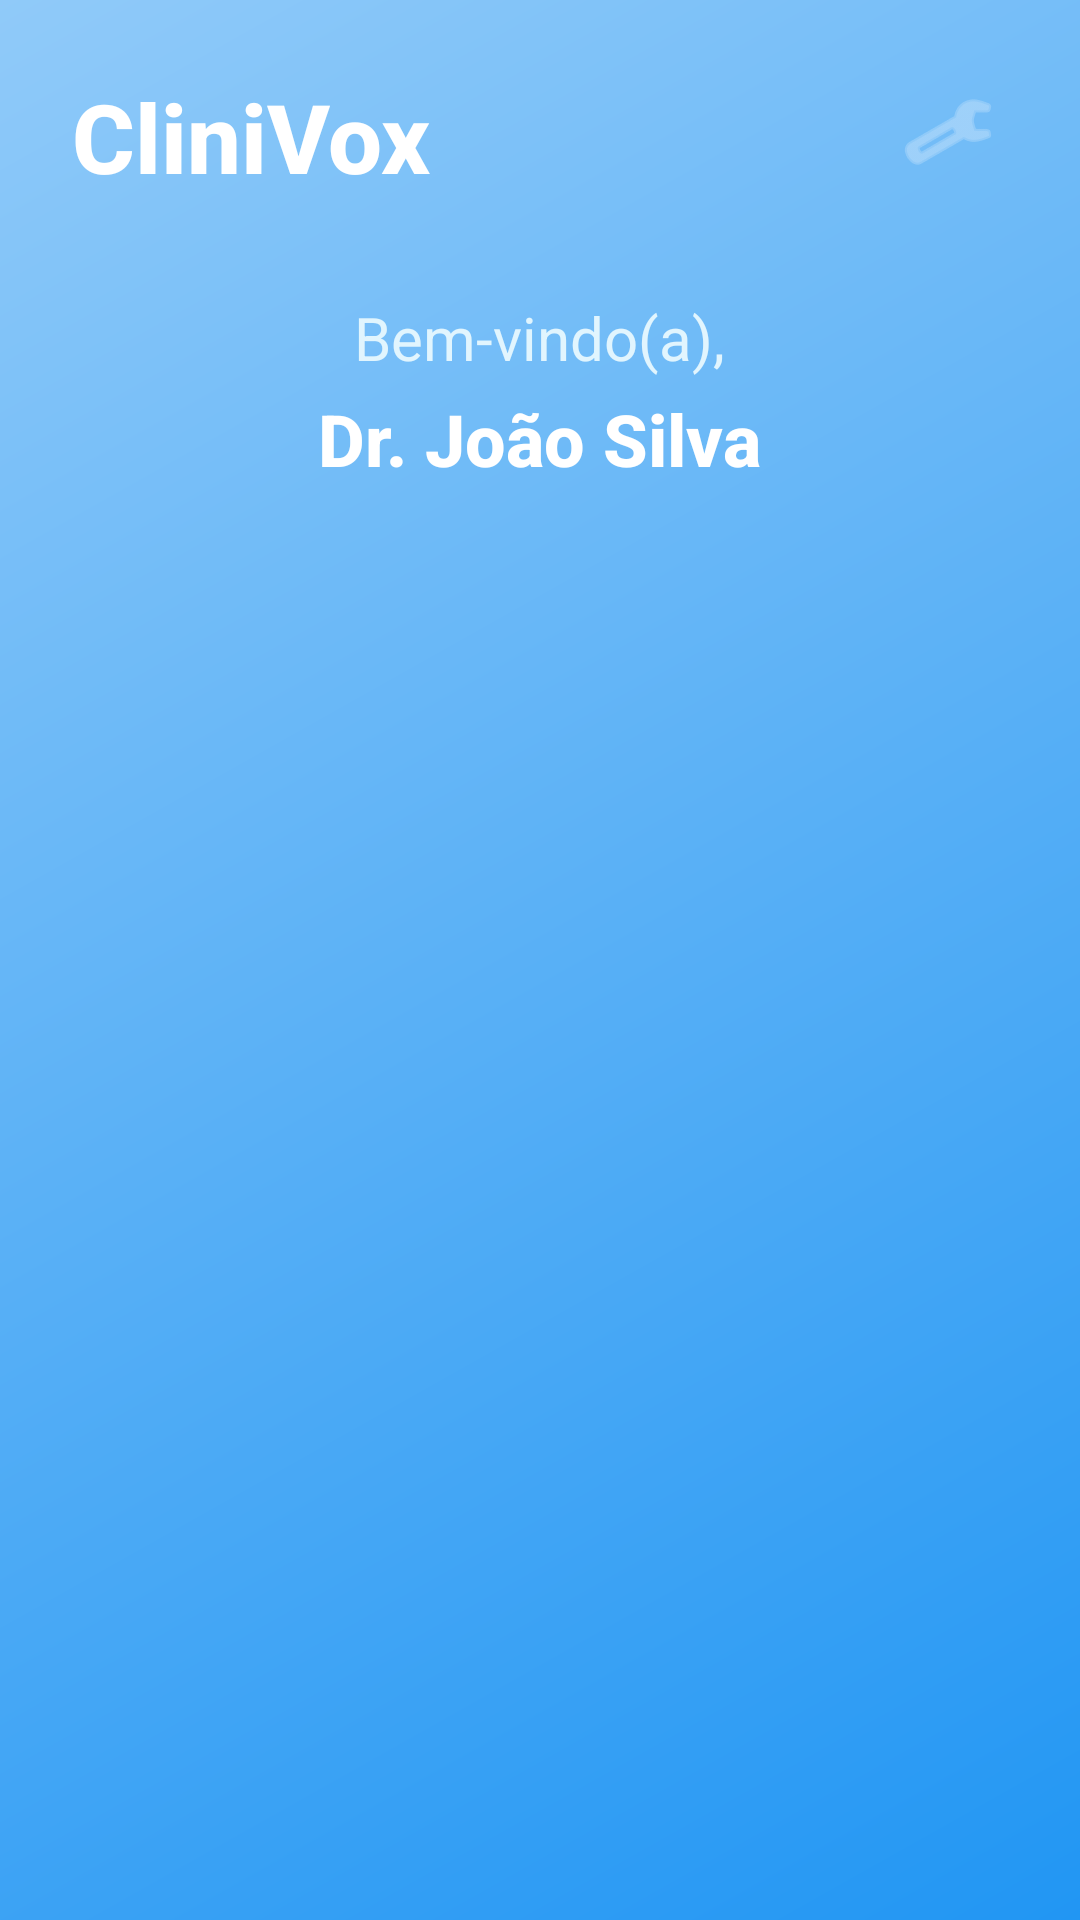

Reconstruct the res/layout file that produces this screen, plus the resources it refers to.
<!-- AndroidManifest.xml: application theme Theme.CliniVox -->
<!-- res/layout/activity_medico.xml -->
<?xml version="1.0" encoding="utf-8"?>
<RelativeLayout xmlns:android="http://schemas.android.com/apk/res/android"
    xmlns:app="http://schemas.android.com/apk/res-auto"
    android:layout_width="match_parent"
    android:layout_height="match_parent"
    android:background="@drawable/bg_gradient"
    android:padding="24dp">

    
    <TextView
        android:id="@+id/tvTituloApp"
        android:layout_width="wrap_content"
        android:layout_height="wrap_content"
        android:text="CliniVox"
        android:textSize="32sp"
        android:textStyle="bold"
        android:fontFamily="sans-serif-medium"
        android:textColor="#FFFFFF" />

    <ImageButton
        android:id="@+id/btnConfig"
        android:layout_width="40dp"
        android:layout_height="40dp"
        android:src="@android:drawable/ic_menu_manage"
        android:layout_alignParentEnd="true"
        android:layout_alignTop="@id/tvTituloApp"
        android:background="?android:attr/selectableItemBackgroundBorderless"
        android:contentDescription="Configurações"
        app:tint="#BBDEFB" />

    
    <TextView
        android:id="@+id/tvBoasVindas"
        android:layout_below="@id/tvTituloApp"
        android:layout_marginTop="32dp"
        android:layout_width="wrap_content"
        android:layout_height="wrap_content"
        android:text="Bem-vindo(a),"
        android:textSize="20sp"
        android:textStyle="normal"
        android:fontFamily="sans-serif"
        android:textColor="#E1F5FE"
        android:layout_centerHorizontal="true" />

    
    <TextView
        android:id="@+id/tvNomeMedico"
        android:layout_below="@id/tvBoasVindas"
        android:layout_marginTop="4dp"
        android:layout_width="wrap_content"
        android:layout_height="wrap_content"
        android:text="Dr. João Silva"
        android:textSize="24sp"
        android:textStyle="bold"
        android:fontFamily="sans-serif-medium"
        android:textColor="#FFFFFF"
        android:layout_centerHorizontal="true" />

    
    <ScrollView
        android:id="@+id/scrollViewConsultas"
        android:layout_below="@id/tvNomeMedico"
        android:layout_marginTop="24dp"
        android:layout_width="match_parent"
        android:layout_height="match_parent"
        android:layout_marginBottom="16dp">

        <LinearLayout
            android:id="@+id/layoutConsultas"
            android:layout_width="match_parent"
            android:layout_height="wrap_content"
            android:orientation="vertical"
            android:padding="8dp"
            android:gravity="center_horizontal" />
    </ScrollView>

</RelativeLayout>
<!-- resources referenced by this layout -->
<resources>
  <!-- drawable bg_gradient (drawable) -->
  <shape xmlns:android="http://schemas.android.com/apk/res/android" >
      <gradient
          android:startColor="#2196F3"
          android:endColor="#90CAF9"
          android:angle="135" />
  </shape>
  <style name="Theme.CliniVox" parent="Base.Theme.CliniVox" />
  <style name="Base.Theme.CliniVox" parent="Theme.Material3.DayNight.NoActionBar">
          
          
      </style>
</resources>
